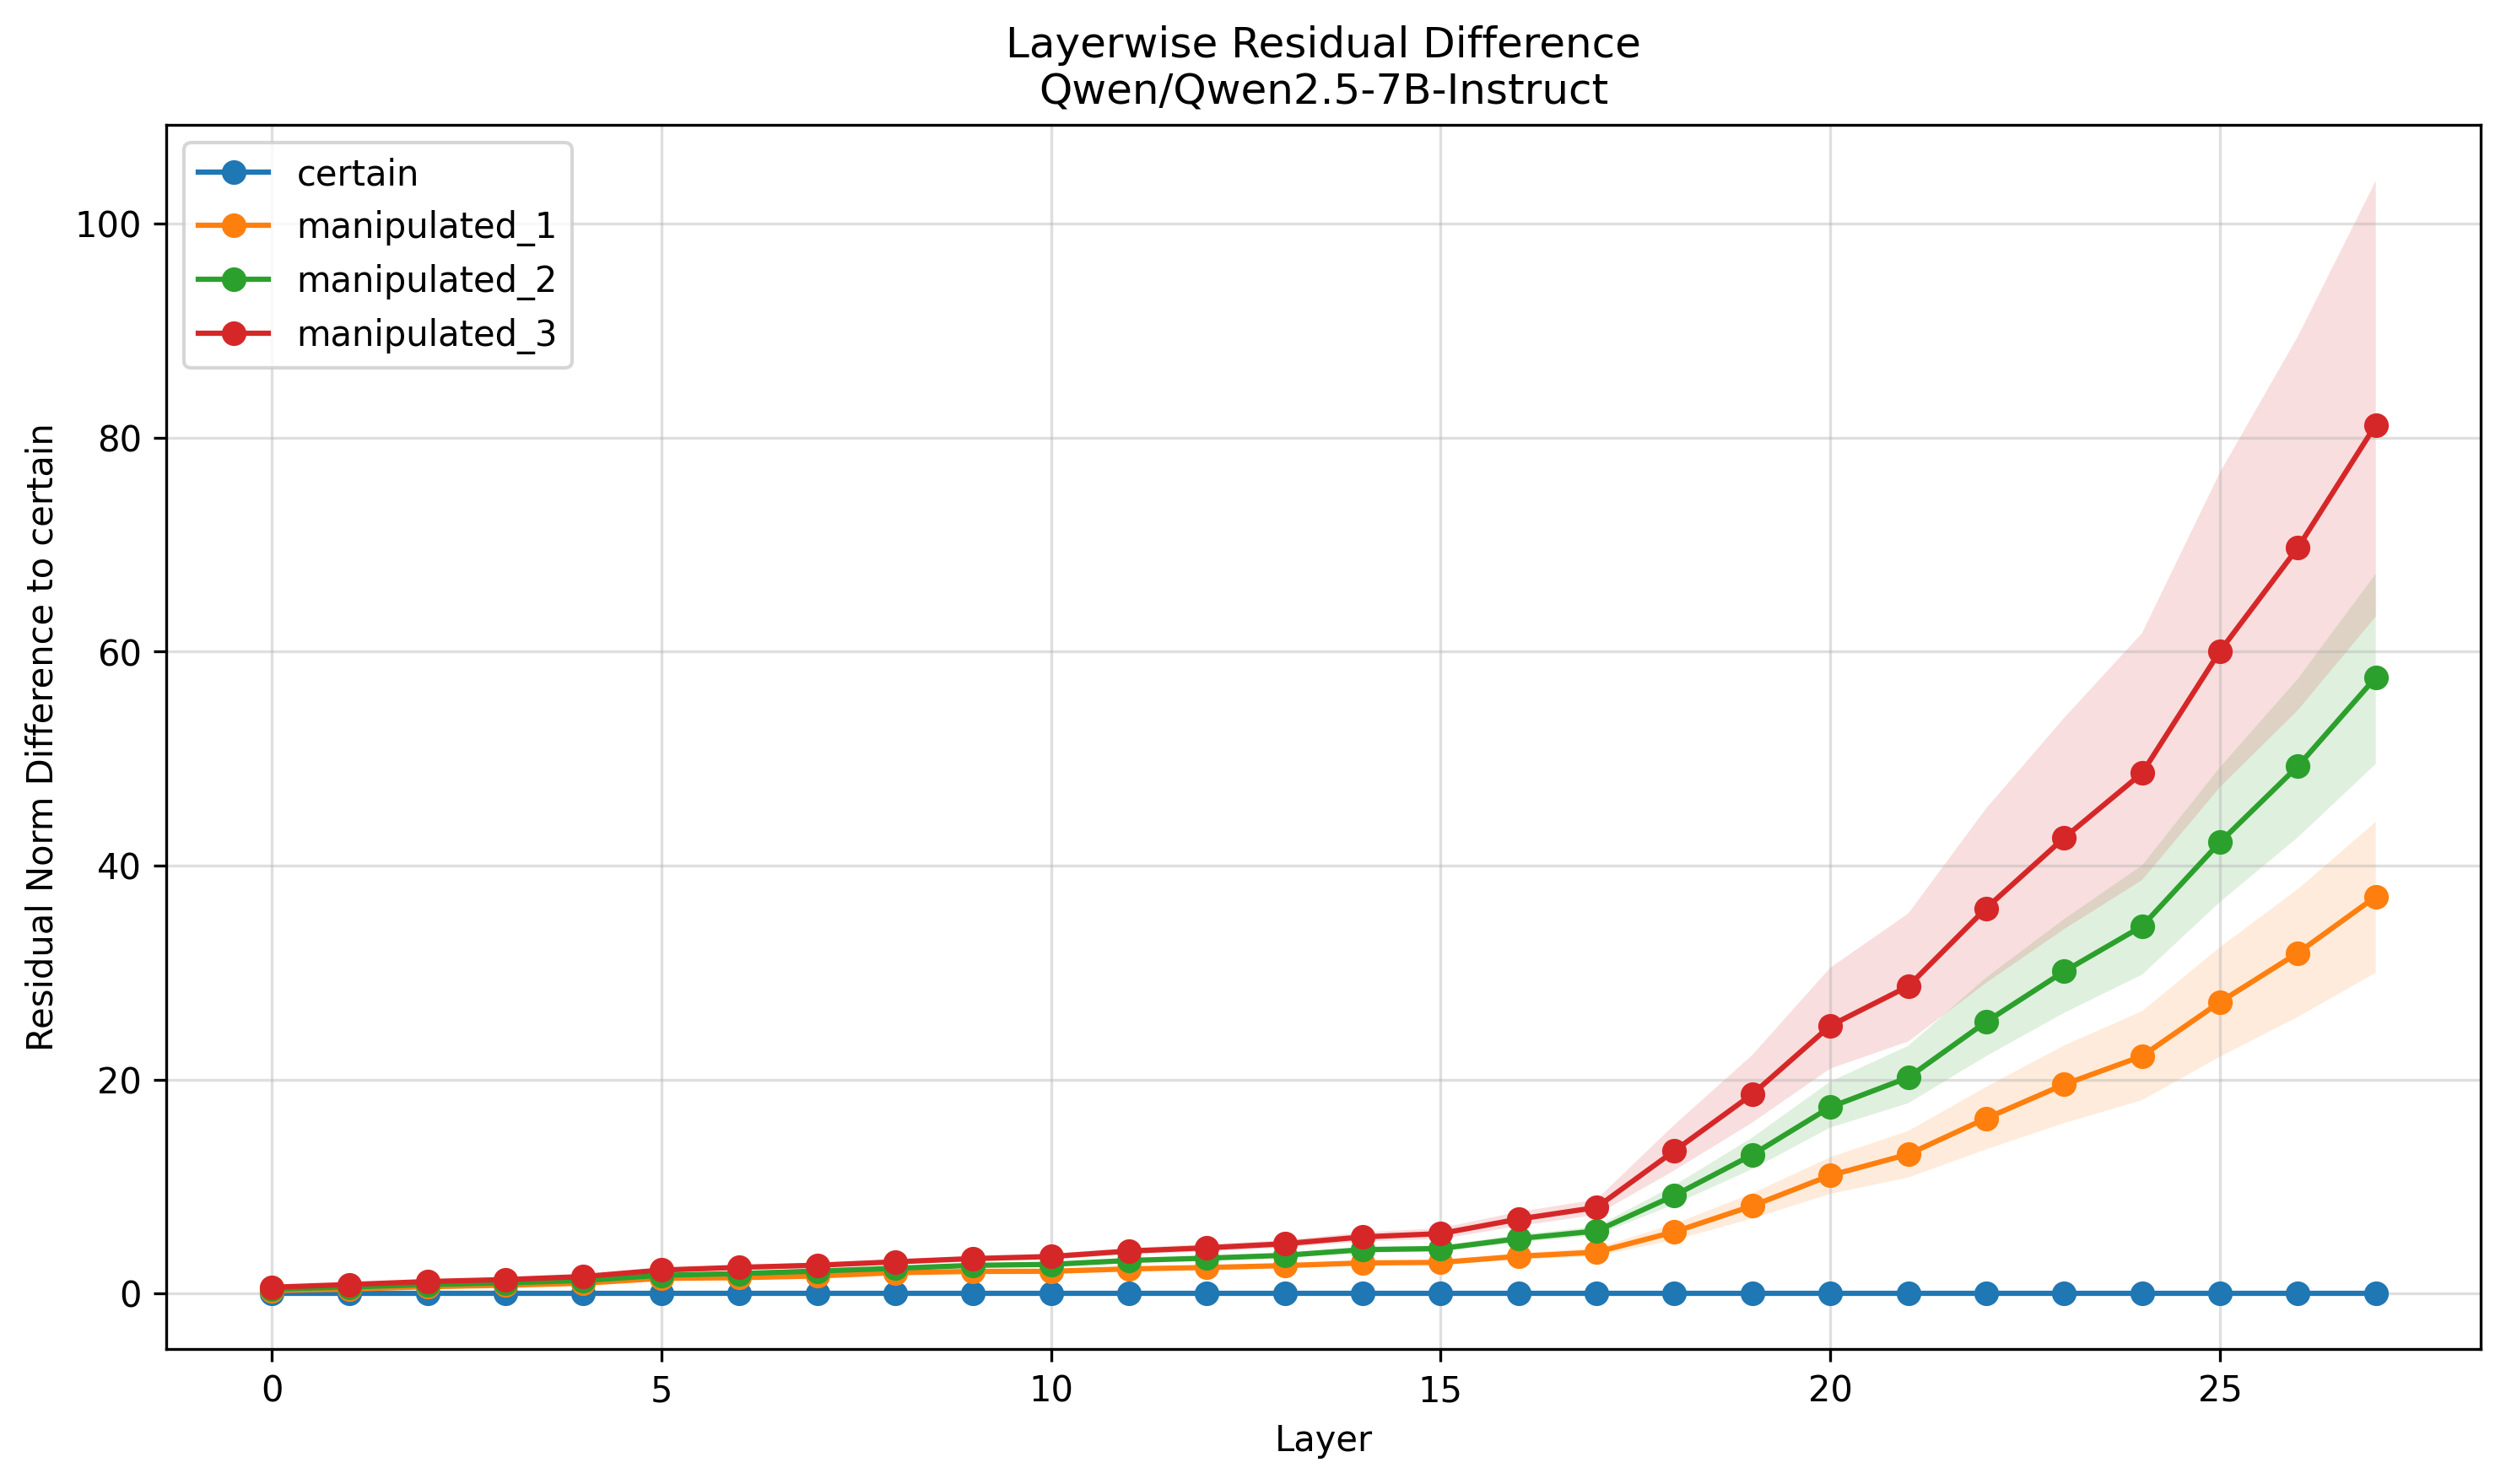

Source data for this figure (header and first rows):
Layer, certain, manipulated_1, manipulated_2, manipulated_3
0, 0.0, 0.2812, 0.4138, 0.5833
1, 0.0, 0.4152, 0.6041, 0.8421
2, 0.0, 0.6359, 0.8419, 1.119
3, 0.0, 0.7729, 0.9934, 1.303
4, 0.0, 0.9589, 1.221, 1.586
5, 0.0, 1.418, 1.702, 2.193
6, 0.0, 1.48, 1.865, 2.445
7, 0.0, 1.64, 2.1, 2.644
8, 0.0, 1.946, 2.356, 2.961
9, 0.0, 2.068, 2.634, 3.264
10, 0.0, 2.078, 2.724, 3.456
11, 0.0, 2.301, 3.089, 3.969
12, 0.0, 2.431, 3.306, 4.273
13, 0.0, 2.609, 3.573, 4.651
14, 0.0, 2.859, 4.098, 5.29
15, 0.0, 2.907, 4.204, 5.6
16, 0.0, 3.478, 5.132, 6.957
17, 0.0, 3.864, 5.843, 8.044
18, 0.0, 5.762, 9.17, 13.34
19, 0.0, 8.192, 12.97, 18.63
20, 0.0, 11.04, 17.42, 25.03
21, 0.0, 13.01, 20.19, 28.71
22, 0.0, 16.37, 25.39, 36.01
23, 0.0, 19.54, 30.1, 42.59
24, 0.0, 22.19, 34.33, 48.63
25, 0.0, 27.24, 42.18, 60.04
26, 0.0, 31.83, 49.28, 69.71
27, 0.0, 37.1, 57.59, 81.2
